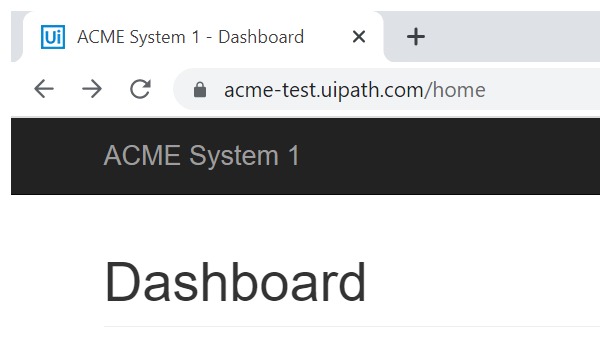
Task: Calculate Client Security Hash for client Security

Workflow: System1_NavigateTo_WIDetails

Step 1: Attach Browser 'chrome.exe ACME' in window 'ACME System 1 - Dashboard' (chrome.exe)
